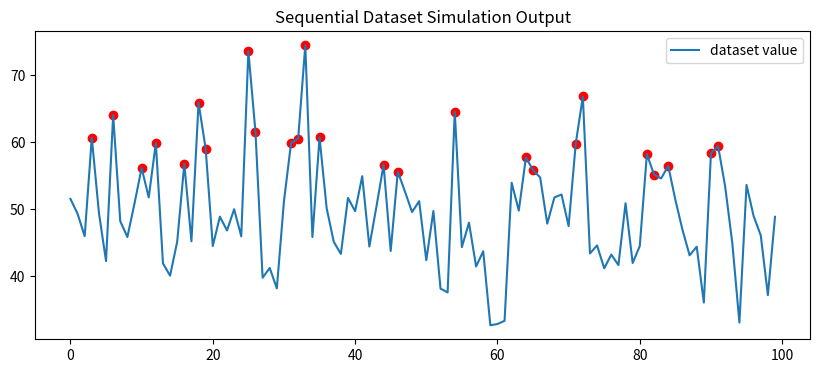

Write the Python code that produced this figure.
# Self-built sequential data simulation toolkit
import pandas as pd
import matplotlib.pyplot as plt
import numpy as np

# calculate basic statistical metrics
def calc_metrics(data_series):
    avg = np.mean(data_series)
    max_val = np.max(data_series)
    min_val = np.min(data_series)
    std_dev = np.std(data_series)
    return avg, max_val, min_val, std_dev

# simple rule-based simulation runner
def run_simulation(raw_df, rule_threshold):
    output_records = []
    for idx, row in raw_df.iterrows():
        current_val = row["value"]
        # simple filter rule
        if current_val > rule_threshold:
            mark = 1
        else:
            mark = 0
        output_records.append({
            "timestamp": idx,
            "value": current_val,
            "signal_flag": mark
        })
    return pd.DataFrame(output_records)

# plot simulation result chart
def draw_sim_result(df):
    plt.figure(figsize=(10,4))
    plt.plot(df["timestamp"], df["value"], label="dataset value")
    plt.scatter(df[df["signal_flag"]==1]["timestamp"], df[df["signal_flag"]==1]["value"], c="red")
    plt.legend()
    plt.title("Sequential Dataset Simulation Output")
    plt.savefig("simulation_output.png")
    plt.show()

if __name__ == "__main__":
    # generate dummy sequential dataset
    time_axis = list(range(1, 101))
    value_seq = np.random.normal(loc=50, scale=8, size=100)
    test_df = pd.DataFrame({"timestamp": time_axis, "value": value_seq})

    # run simulation
    sim_result = run_simulation(test_df, rule_threshold=55)
    mean, maxv, minv, std = calc_metrics(sim_result["value"])

    # print metric results for quick check
    print(f"Average: {mean:.2f}, Max: {maxv:.2f}, Min: {minv:.2f}, Std: {std:.2f}")
    draw_sim_result(sim_result)
